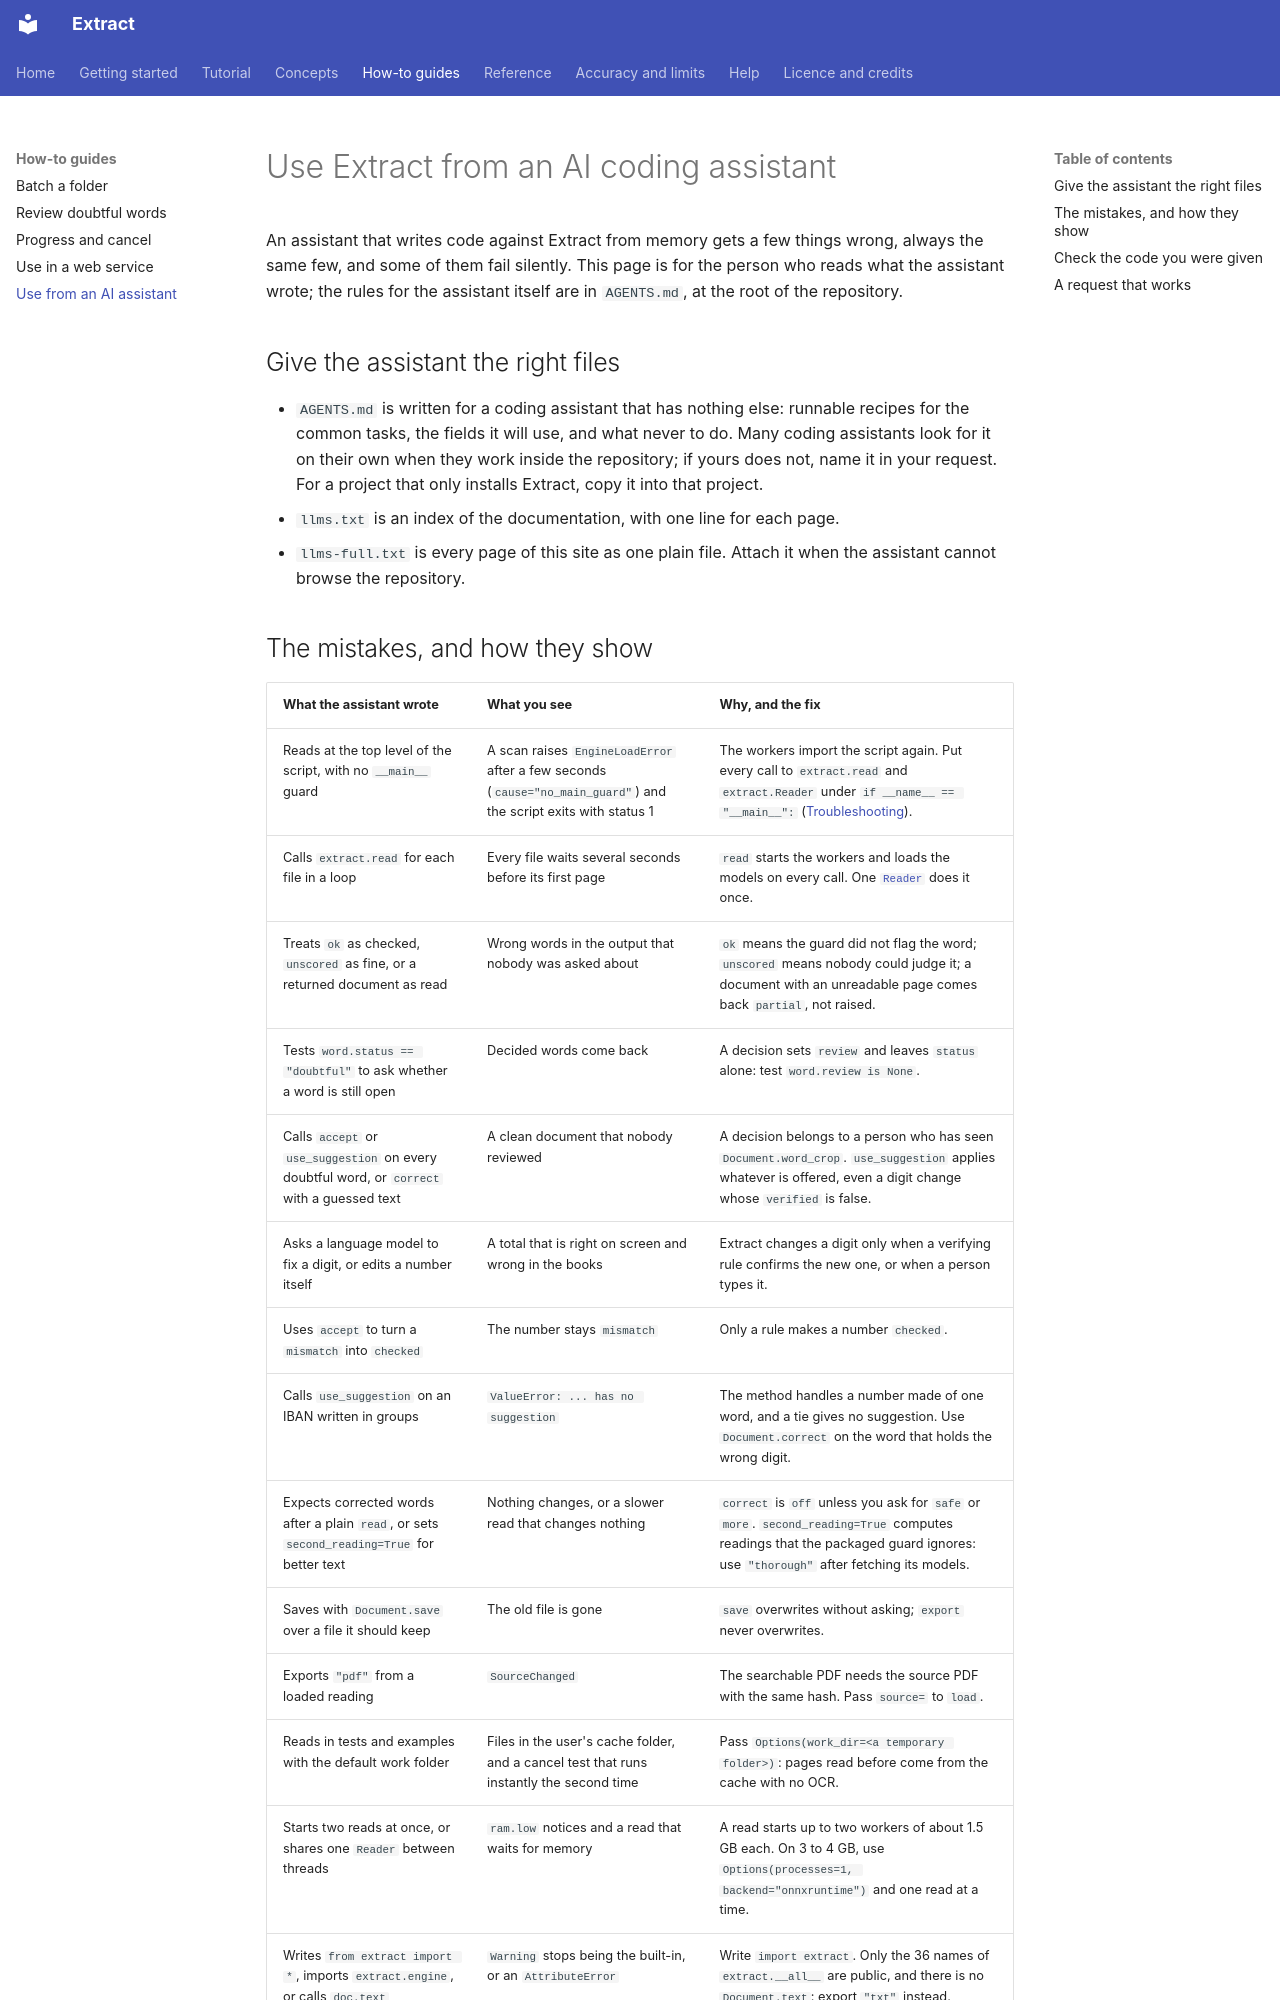

repository: PabloMedinaBetancor/extract · page: how-to/ai-assistants/index.html · generator: mkdocs

# Use Extract from an AI coding assistant

An assistant that writes code against Extract from memory gets a few things wrong, always the same few, and some of them
fail silently. This page is for the person who reads what the assistant wrote; the rules for the assistant itself are in
`AGENTS.md`, at the root of the repository.

## Give the assistant the right files

- `AGENTS.md` is written for a coding assistant that has nothing else: runnable recipes for the common tasks, the fields
  it will use, and what never to do. Many coding assistants look for it on their own when they work inside the
  repository; if yours does not, name it in your request. For a project that only installs Extract, copy it into that
  project.
- `llms.txt` is an index of the documentation, with one line for each page.
- `llms-full.txt` is every page of this site as one plain file. Attach it when the assistant cannot browse the
  repository.
